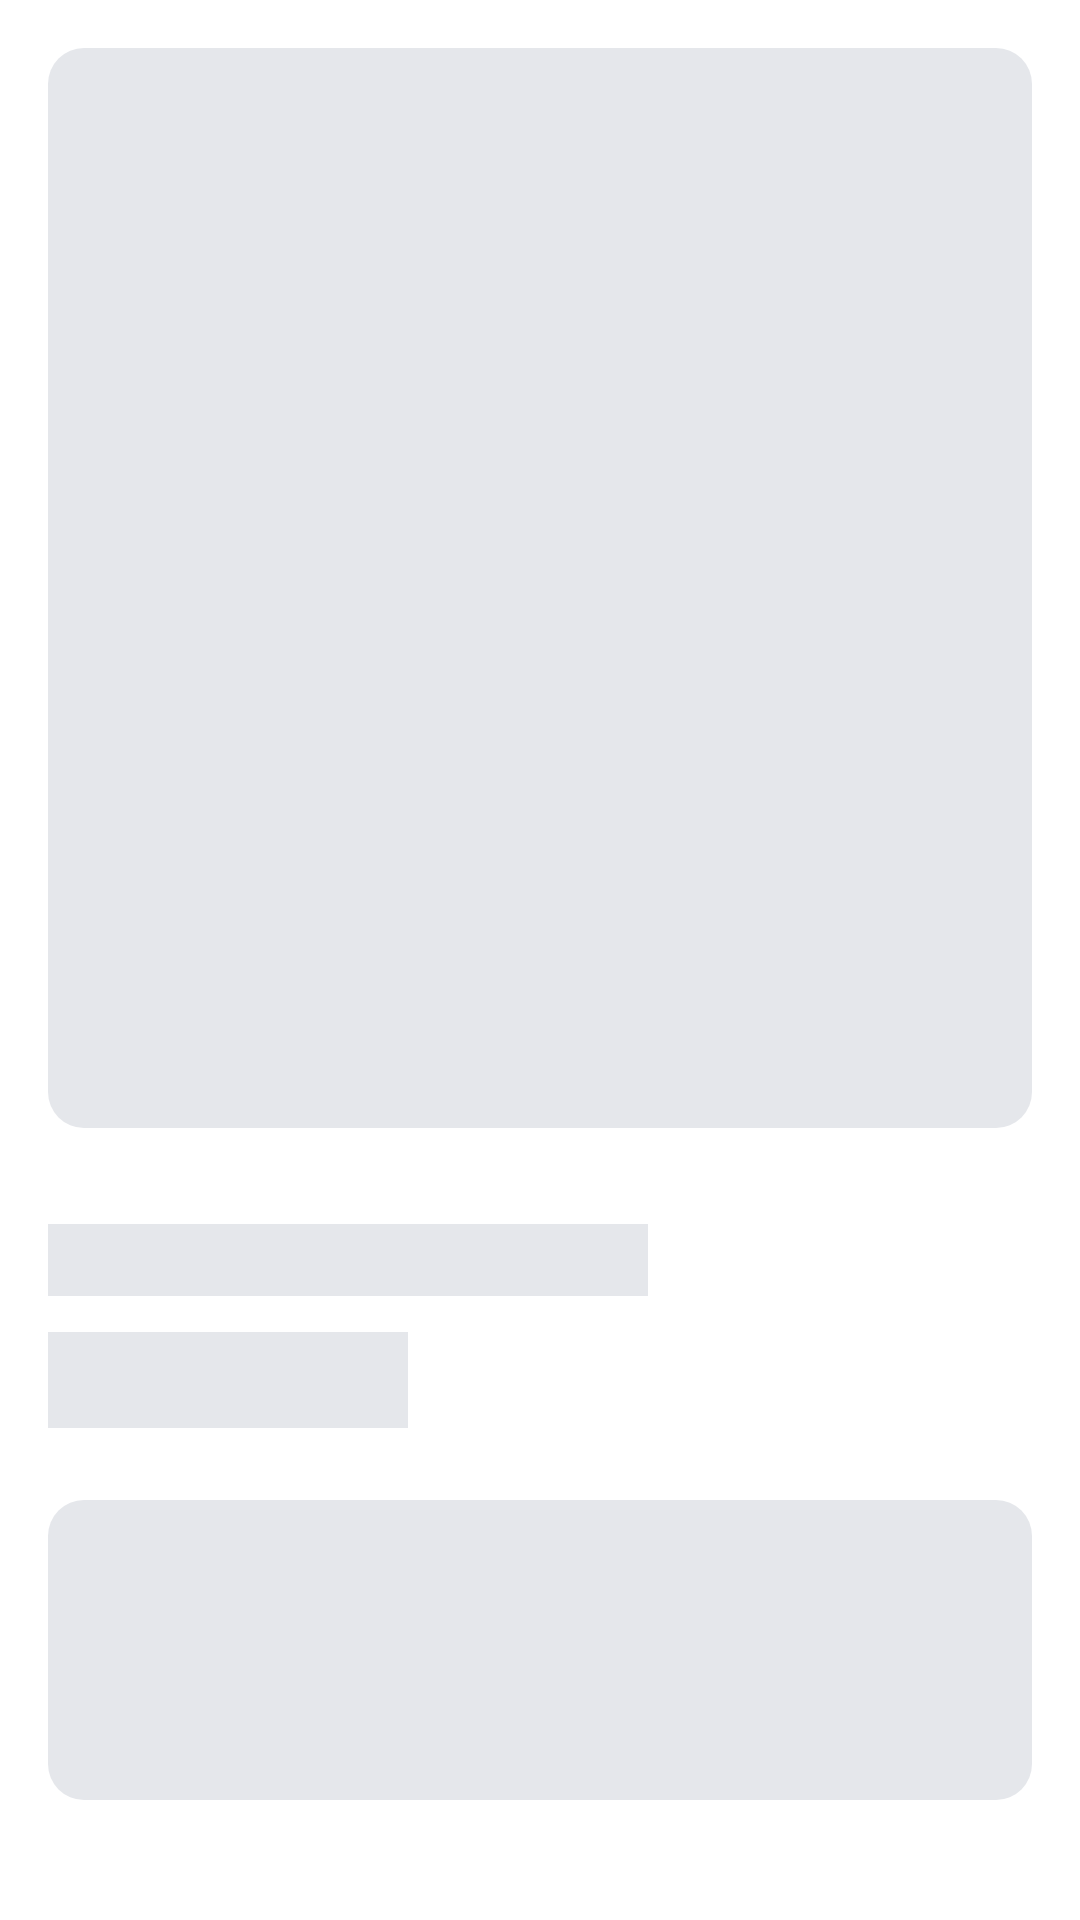

Reconstruct the res/layout file that produces this screen, plus the resources it refers to.
<!-- AndroidManifest.xml: application theme Theme.LightShop -->
<!-- res/layout/shimmer_activity_product_detail.xml -->
<?xml version="1.0" encoding="utf-8"?>
<LinearLayout xmlns:android="http://schemas.android.com/apk/res/android"
    xmlns:app="http://schemas.android.com/apk/res-auto"
    android:layout_width="match_parent"
    android:layout_height="match_parent"
    android:background="@color/white"
    android:orientation="vertical">

    <View
        android:layout_width="match_parent"
        android:layout_height="360dp"
        android:layout_margin="16dp"
        android:background="@drawable/bg_rounded_shimmer" />

    <View
        android:layout_width="200dp"
        android:layout_height="24dp"
        android:layout_marginHorizontal="16dp"
        android:layout_marginTop="16dp"
        android:background="@color/divider_color" />

    <View
        android:layout_width="120dp"
        android:layout_height="32dp"
        android:layout_marginHorizontal="16dp"
        android:layout_marginTop="12dp"
        android:background="@color/divider_color" />

    <View
        android:layout_width="match_parent"
        android:layout_height="100dp"
        android:layout_marginHorizontal="16dp"
        android:layout_marginTop="24dp"
        android:background="@drawable/bg_rounded_shimmer" />

</LinearLayout>
<!-- resources referenced by this layout -->
<resources>
  <color name="divider_color">#E5E7EB</color>
  <color name="white">#FFFFFFFF</color>
  <!-- drawable bg_rounded_shimmer (drawable) -->
  <?xml version="1.0" encoding="utf-8"?>
  <shape xmlns:android="http://schemas.android.com/apk/res/android"
      android:shape="rectangle">
      <corners android:radius="12dp" />
      <solid android:color="@color/divider_color" />
  </shape>
  <style name="Theme.LightShop" parent="Base.Theme.LightShop" />
  <style name="Base.Theme.LightShop" parent="Theme.Material3.Light.NoActionBar">
          
          <item name="android:statusBarColor">@color/white</item>
          <item name="android:windowLightStatusBar">true</item>
          <item name="android:navigationBarColor">@color/white</item>
          <item name="android:windowBackground">@color/white</item>
          <item name="android:colorBackground">@color/white</item>
  
          
          <item name="colorSurface">@color/white</item>
          <item name="colorSurfaceVariant">@color/white</item>
  
          <item name="bottomNavigationStyle">@style/Widget.App.BottomNavigationView</item>
      </style>
  <style name="Widget.App.BottomNavigationView" parent="Widget.Material3.BottomNavigationView">
          <item name="materialThemeOverlay">@style/ThemeOverlay.App.BottomNavigationView</item>
          <item name="android:background">@color/white</item>
          <item name="itemIconTint">@color/nav_selector</item>
          <item name="itemTextColor">@color/nav_selector</item>
          <item name="itemActiveIndicatorStyle">@style/Widget.App.BottomNavigationView.ActiveIndicator</item>
      </style>
  <style name="ThemeOverlay.App.BottomNavigationView" parent="">
          <item name="colorPrimary">@color/black</item>
      </style>
  <style name="Widget.App.BottomNavigationView.ActiveIndicator" parent="Widget.Material3.BottomNavigationView.ActiveIndicator">
          <item name="android:color">@color/nav_active_indicator</item>
          <item name="marginHorizontal">16dp</item>
      </style>
  <color name="black">#FF000000</color>
  <color name="nav_active_indicator">#E3F2FD</color>
</resources>
